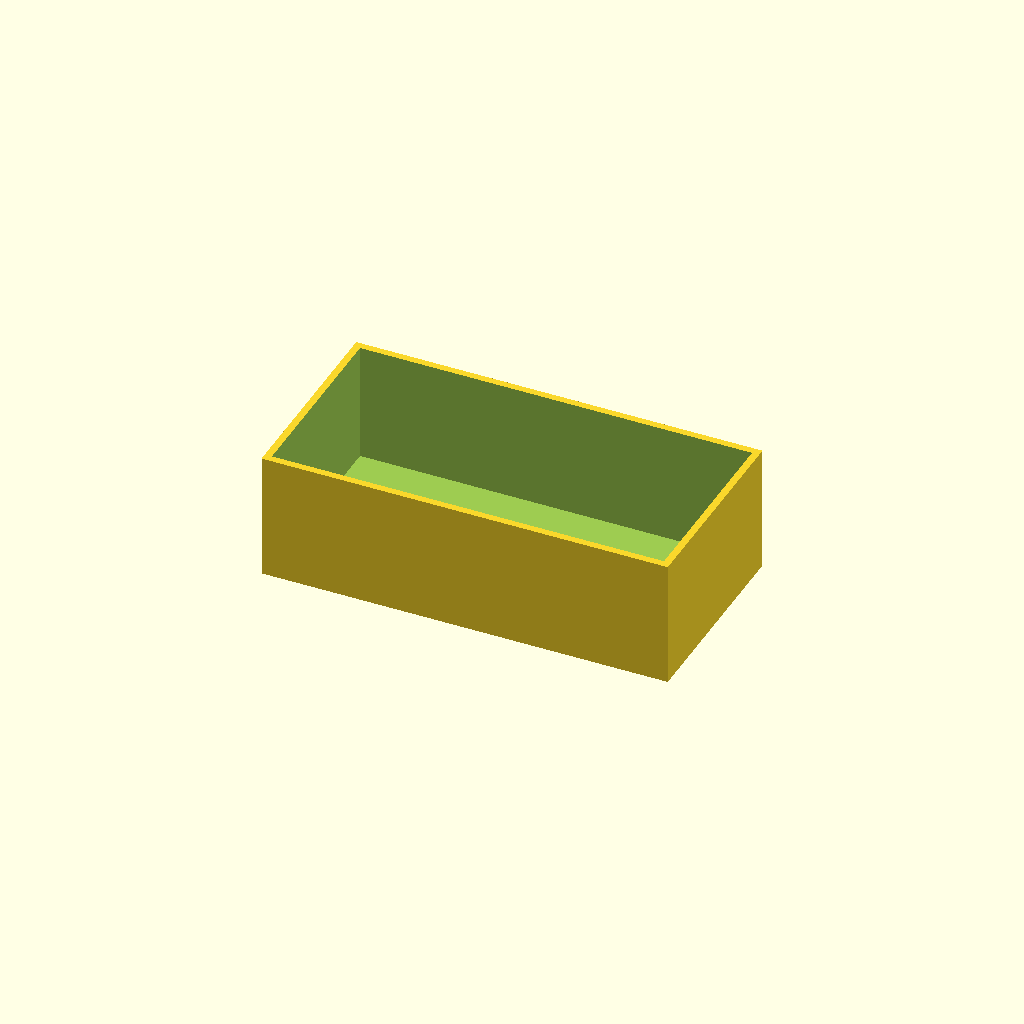
Cell 1: rendered with the file's own defaults.
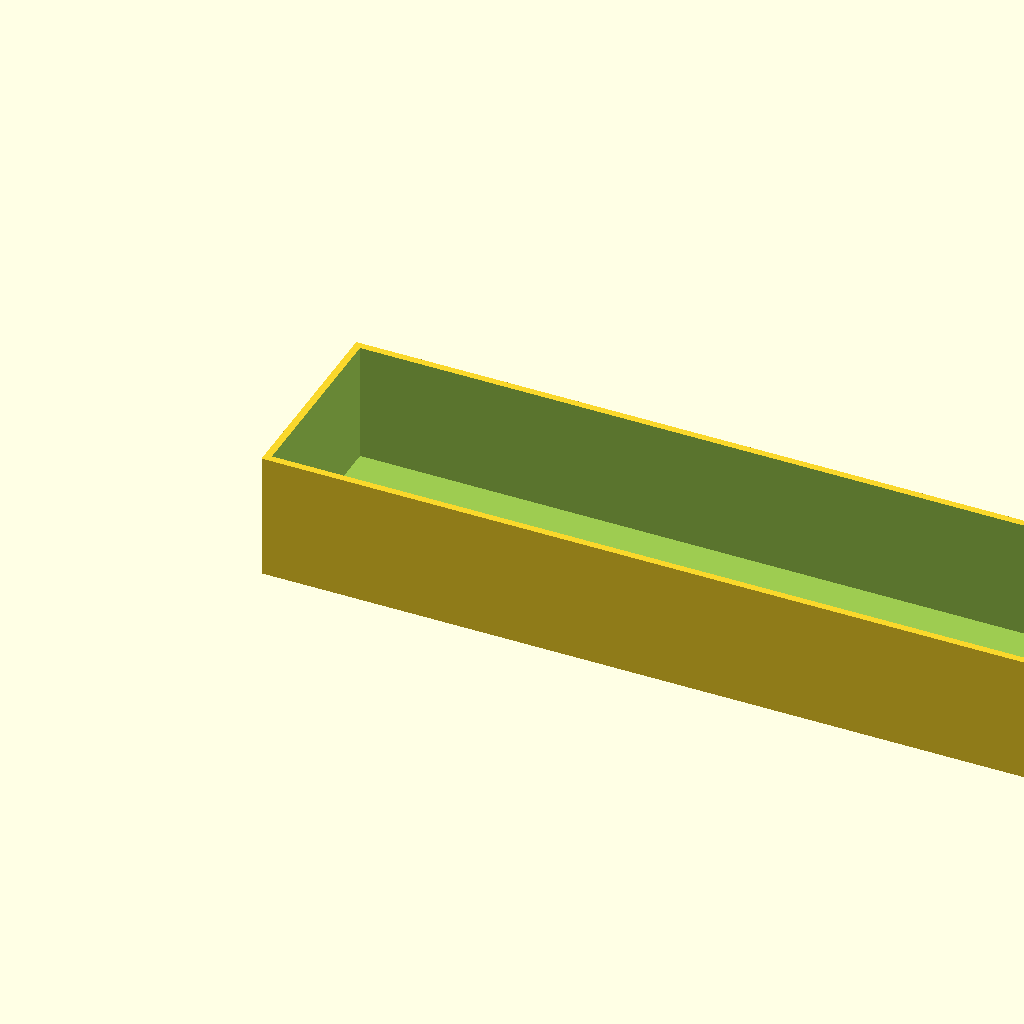
Cell 2: the same model with box_l = 160.
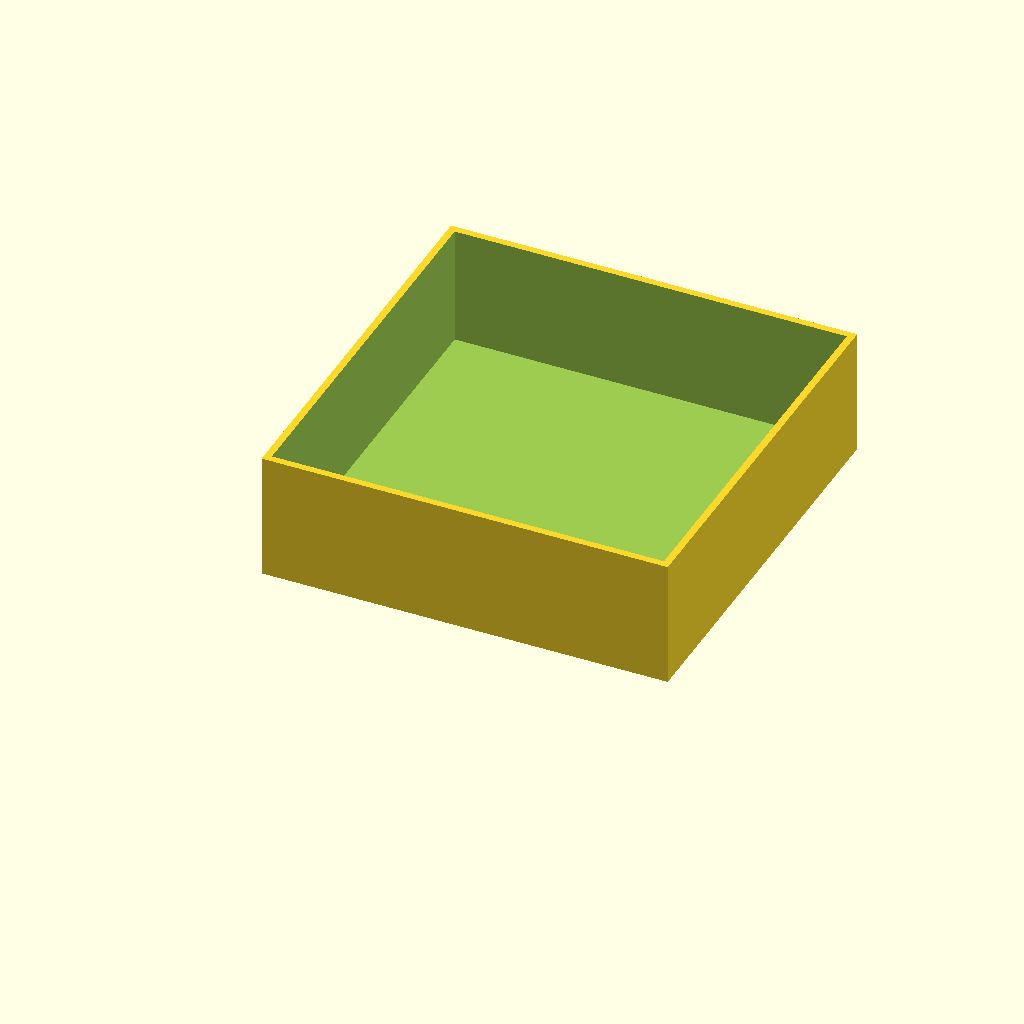
Cell 3 — box_w set to 80, the other parameters unchanged.
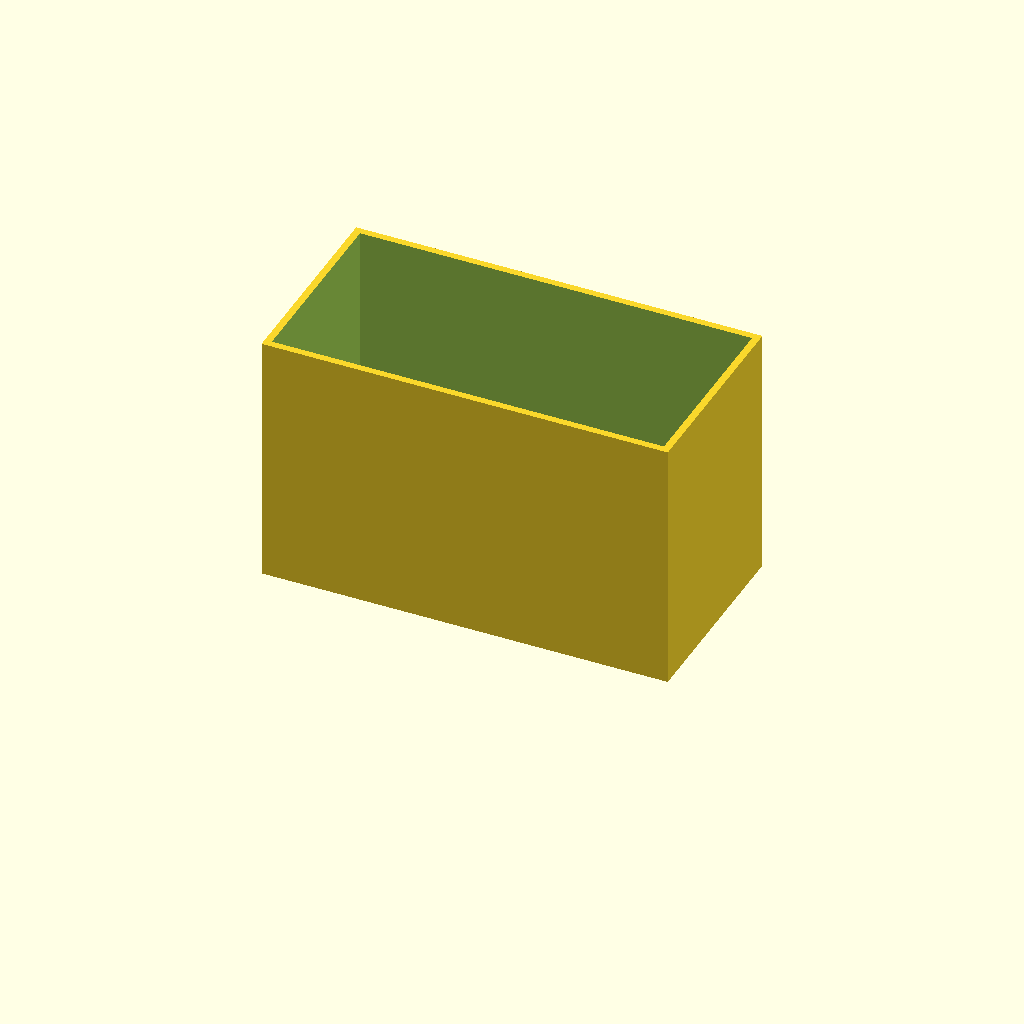
Cell 4 — box_h set to 50, the other parameters unchanged.
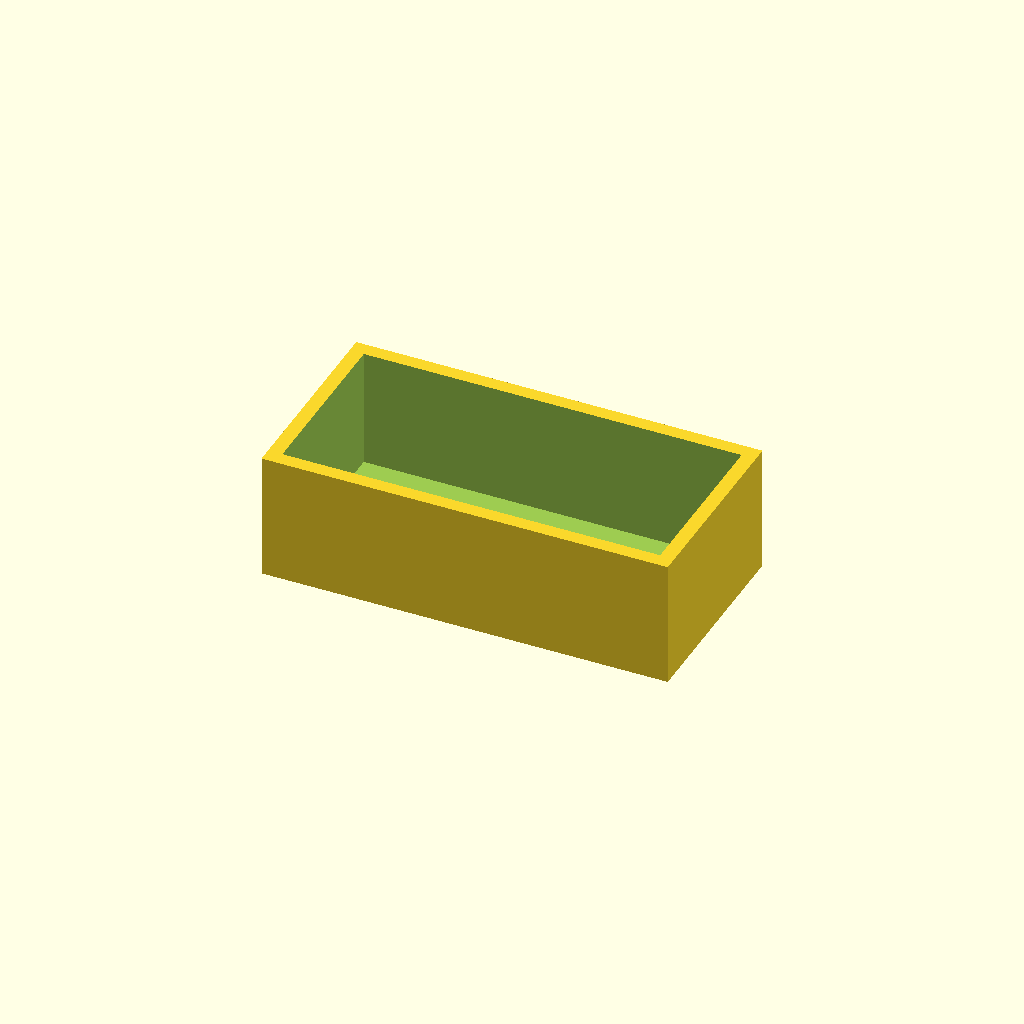
Cell 5: the same model with wall = 2.8.
All cells are drawn from one camera (rotation 55°, 0°, 25°, orthographic, colour scheme Cornfield), so only the parameter changes between them.
The OpenSCAD source (optional_data/data/scale1/thinwalls/part_0017.scad):
$fn = 32;

// ----------------------------------------------------------------------
// Open box: 1.4 mm walls
// ----------------------------------------------------------------------

// --- parameters (mm) ---
box_l = 80;               // outer length, X
box_w = 40;               // outer width, Y
box_h = 25;               // outer height, Z
wall = 1.4;               // wall thickness
floor = 1.5;              // floor thickness

difference() {
  cube([box_l, box_w, box_h]);
  translate([wall, wall, floor])
    cube([box_l - 2 * wall, box_w - 2 * wall, box_h]);
}
Parameter table extracted from the source (name, type, default, range or options):
box_l: number, default 80
box_w: number, default 40
box_h: number, default 25
wall: number, default 1.4
floor: number, default 1.5
